Run: headless pygame with SDL's dummy video driver; simulated clock (each Clock.tick advances the game by its frame time, no real sleeping); random seed 0; keys injected as events and as key.get_pressed() state; mouse plan: one left click at the window centre at the start of phase 2, then a move to the lower-right quarter at the start of phase 3.
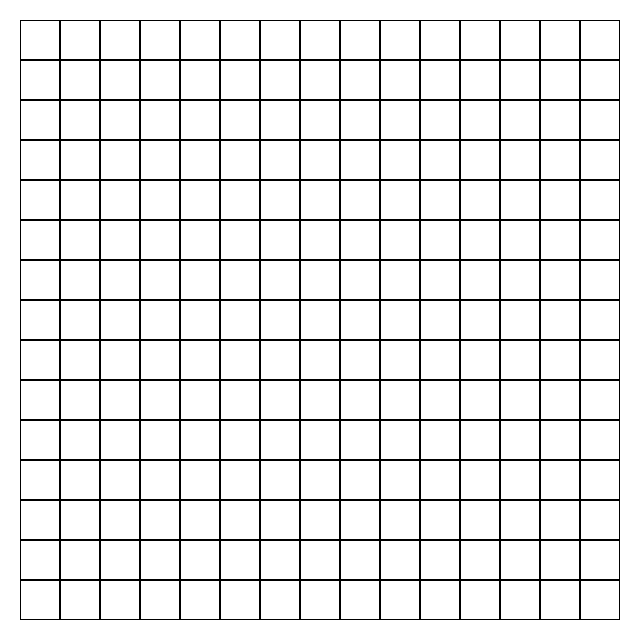
Frame 1 of 4 · flips 1–60 · no input
Frame 2 of 4 · flips 61–180 · clicked the window centre · tapped SPACE, RETURN · held RIGHT (→), D · screen unchanged from frame 1, image omitted
Frame 3 of 4 · flips 181–300 · moved the mouse to the lower-right quarter · held DOWN (↓), S · screen unchanged from frame 2, image omitted
Frame 4 of 4 · flips 301–420 · held LEFT (←), A, UP (↑), W · screen unchanged from frame 3, image omitted

The pygame program that drew these frames:

import pygame
import sys
import time

# Colors
BLACK = (0, 0, 0)
WHITE = (255, 255, 255)

WIDTH = 635

# Start pygame and create initial window
pygame.init()
size = width, height = WIDTH, WIDTH
SCREEN = pygame.display.set_mode(size)

ROWS, COLS = 15, 15

OFFSET = 20
CELL_SIZE = 40

class Node:
    def __init__(self, row, col, cell_size):
        self.col = col
        self.row = row
        self.x = OFFSET + row * cell_size
        self.y = OFFSET + col * cell_size
        self.colour = WHITE
        self.neighbors = []

    def draw(self, screen):
        rect = pygame.Rect(self.x, self.y, CELL_SIZE, CELL_SIZE)
        pygame.draw.rect(screen, self.colour, rect)
        return rect

# generate board elements for board of specified size
def createBoard():
    # list of lists to hold each row full of nodes
    nodes = []
    for i in range(ROWS):
        row = []
        for j in range(COLS):
            node = Node(row=i, col = j, cell_size = CELL_SIZE)
            row.append(node)
        nodes.append(row)
    return nodes

# graphically show the board i.e. draw all the board's rectangles
def drawBoard(boardToDraw, screen):
    for row in boardToDraw:
        for node in row:
            rect = node.draw(screen)
            # draw gaps between nodes
            pygame.draw.rect(screen, BLACK, rect, 1)

# find row and column based on mouse position
def findClickedSquare(mousePosition):
    gap = (WIDTH - OFFSET) // COLS
    # N.B. technically x and y should be the reverse here but doing it like this for more natural orientation
    x_pos = (mousePosition[0] - OFFSET) // gap
    y_pos = (mousePosition[1] - OFFSET) // gap

    return (x_pos, y_pos)


def main(screen, width):
    while True:

        # Check if game quit
        for event in pygame.event.get():
            if event.type == pygame.QUIT:
                sys.exit()

        # screen background
        screen.fill(WHITE)

        # Check for mouse press
        click, _, _ = pygame.mouse.get_pressed()
        if click == 1:
            mouse = pygame.mouse.get_pos()
        else:
            mouse = None

        # create the board
        board = createBoard()
        # draw the created board
        drawBoard(board, SCREEN)

        # check where the board has been pressed
        if mouse:
            clicked_x, clicked_y = findClickedSquare(mouse)
            clickedNode = board[clicked_x][clicked_y]
            clickedNode.colour = (0, 255, 0)
            clickedNode.draw(SCREEN)


        pygame.display.flip()

main(SCREEN, WIDTH)
